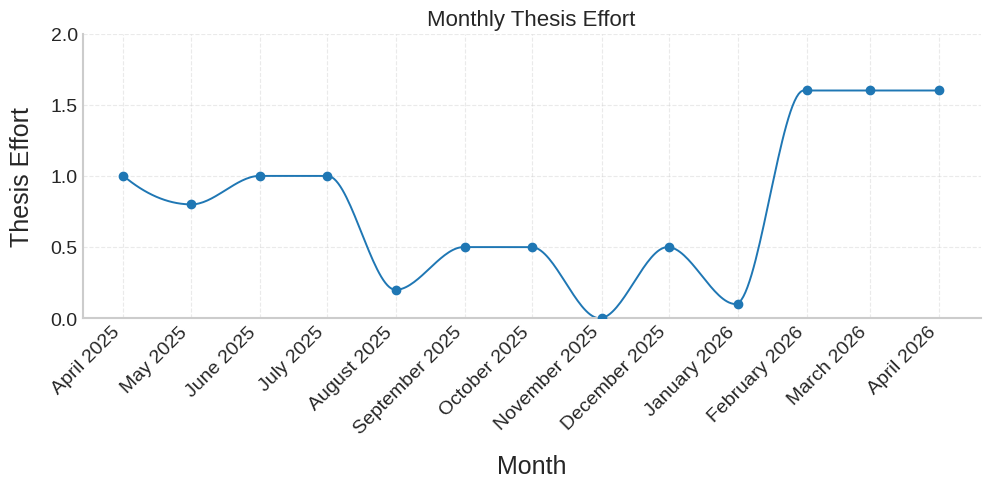

Write the Python code that produced this figure.
import matplotlib.pyplot as plt
import pandas as pd
import numpy as np
from scipy.interpolate import PchipInterpolator


PLOT_FONT_SIZE_TITLE = 16
PLOT_FONT_SIZE_AXIS = 18
PLOT_FONT_SIZE_TICKS = 14
PLOT_FONT_SIZE_LEGEND = 14
PLOT_FONT_SIZE_LEGEND_LARGE = 14

plt.style.use("seaborn-v0_8-whitegrid")

plt.rcParams.update({
    "lines.linewidth": 1.4,
    "lines.antialiased": True,
    "axes.titlesize": PLOT_FONT_SIZE_TITLE,
    "axes.labelsize": PLOT_FONT_SIZE_AXIS,
    "xtick.labelsize": PLOT_FONT_SIZE_TICKS,
    "ytick.labelsize": PLOT_FONT_SIZE_TICKS,
    "legend.fontsize": PLOT_FONT_SIZE_LEGEND,
    "legend.frameon": False,
    "grid.alpha": 0.3,
    "grid.linewidth": 0.8,
    "figure.dpi": 120,
    "axes.labelpad": 12,
})


def plot_thesis_effort(month_values: dict[str, float], start: str = "2025-04", end: str = "2026-04") -> None:
    """Plot monthly thesis effort with smooth interpolation and consistent styling."""
    dates = pd.date_range(start=start, end=end, freq="MS")
    labels = [d.strftime("%B %Y") for d in dates]

    values = []
    for label in labels:
        if label not in month_values:
            raise ValueError(f"Missing value for '{label}'.")
        value = month_values[label]
        if not (0 <= value <= 3):
            raise ValueError(f"Value for '{label}' must be between 0 and 3.")
        values.append(value)

    x = np.arange(len(dates), dtype=float)
    y = np.array(values, dtype=float)

    interpolator = PchipInterpolator(x, y)
    x_dense = np.linspace(x.min(), x.max(), 400)
    y_dense = interpolator(x_dense)
    dense_dates = pd.to_datetime(dates[0]) + pd.to_timedelta(x_dense * 30.4375, unit="D")

    fig, ax = plt.subplots(figsize=(10, 5))

    ax.plot(dense_dates, y_dense)
    ax.scatter(dates, y, zorder=3)

    ax.set_xticks(dates)
    ax.set_xticklabels(labels, rotation=45, ha="right")

    ax.set_ylim(0, 2.0)
    ax.set_yticks(np.arange(0, 2.1, 0.5))

    ax.set_ylabel("Thesis Effort")
    ax.set_xlabel("Month")
    ax.set_title("Monthly Thesis Effort")

    ax.grid(True, linestyle="--", alpha=0.4)

    ax.spines["top"].set_visible(False)
    ax.spines["right"].set_visible(False)
    ax.spines["left"].set_linewidth(1.5)
    ax.spines["bottom"].set_linewidth(1.5)
    ax.tick_params(axis="both", width=1.2)

    plt.tight_layout()
    plt.show()


plot_thesis_effort({
    "April 2025": 1.0,
    "May 2025": 0.8,
    "June 2025": 1.0,
    "July 2025": 1.0,
    "August 2025": 0.2,
    "September 2025": 0.5,
    "October 2025": 0.5,
    "November 2025": 0.0,
    "December 2025": 0.5,
    "January 2026": 0.1,
    "February 2026": 1.6,
    "March 2026": 1.6,
    "April 2026": 1.6,
})
